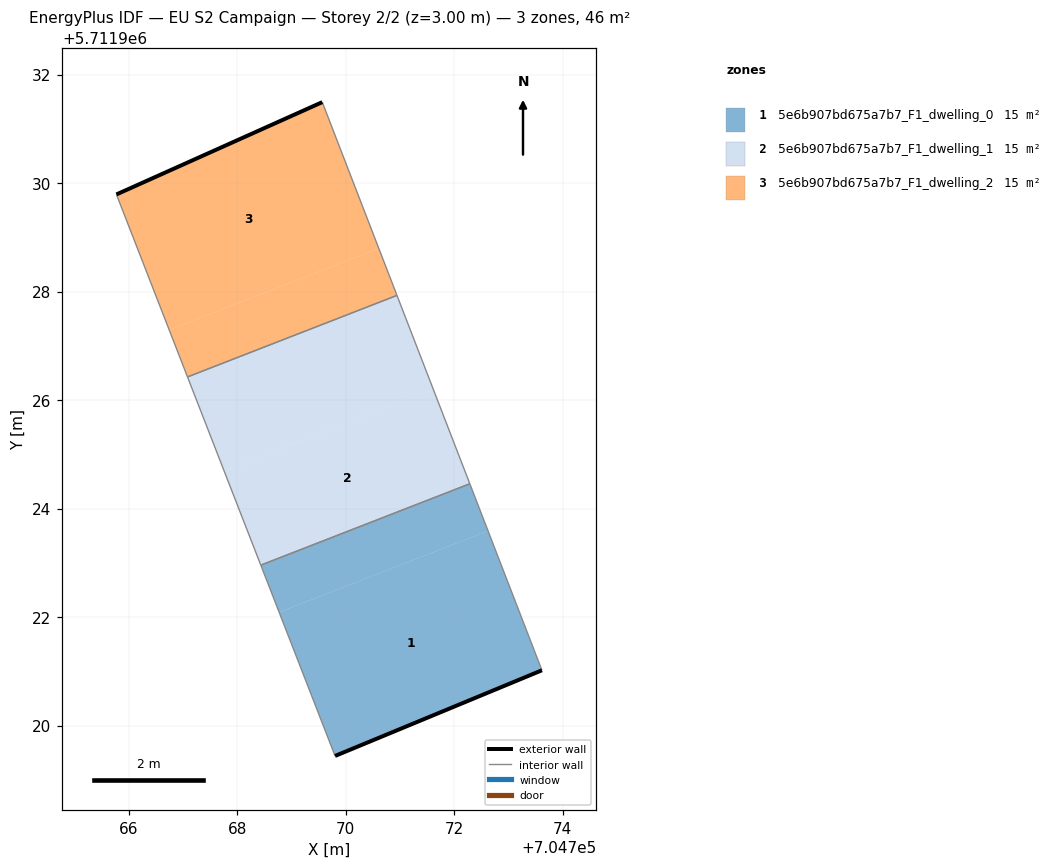
=== STOREY PLAN SPEC (per zone: floor XY polygon, exterior-wall plan segments, windows/doors) ===
zone 1: 5e6b907bd675a7b7_F1_dwelling_0  (15.4 m²)
  floor: (704773.61, 5711921.02) (704772.62, 5711923.59) (704768.77, 5711922.09) (704769.80, 5711919.44)
  floor: (704772.62, 5711923.59) (704772.29, 5711924.46) (704768.43, 5711922.96) (704768.77, 5711922.09)
  exterior wall: (704773.61, 5711921.02) – (704769.80, 5711919.44)  [4.1 m]
  interior walls: 3
zone 2: 5e6b907bd675a7b7_F1_dwelling_1  (15.4 m²)
  floor: (704772.29, 5711924.46) (704771.61, 5711926.19) (704767.76, 5711924.69) (704768.43, 5711922.96)
  floor: (704771.61, 5711926.19) (704770.94, 5711927.93) (704767.08, 5711926.43) (704767.76, 5711924.69)
  interior walls: 4
zone 3: 5e6b907bd675a7b7_F1_dwelling_2  (15.4 m²)
  floor: (704770.94, 5711927.93) (704770.61, 5711928.80) (704766.74, 5711927.29) (704767.08, 5711926.43)
  floor: (704770.61, 5711928.80) (704769.57, 5711931.49) (704765.77, 5711929.79) (704766.74, 5711927.29)
  exterior wall: (704765.77, 5711929.79) – (704769.57, 5711931.49)  [4.2 m]
  interior walls: 3

=== DERIVED (storey summary) ===
Building: EU S2 Campaign
Storey: 2 of 2  (floor level z = 3.00 m)
Storey gross floor area: 46.2 m²
Zones on this storey: 3
  - 5e6b907bd675a7b7_F1_dwelling_0: floor 15.4 m²; exterior wall 4.1 m (12.4 m²); WWR 0.0%
  - 5e6b907bd675a7b7_F1_dwelling_1: floor 15.4 m²
  - 5e6b907bd675a7b7_F1_dwelling_2: floor 15.4 m²; exterior wall 4.2 m (12.5 m²); WWR 0.0%
Zone adjacency (shared interzone walls):
  - 5e6b907bd675a7b7_F1_dwelling_0 ↔ 5e6b907bd675a7b7_F1_dwelling_1
  - 5e6b907bd675a7b7_F1_dwelling_1 ↔ 5e6b907bd675a7b7_F1_dwelling_2